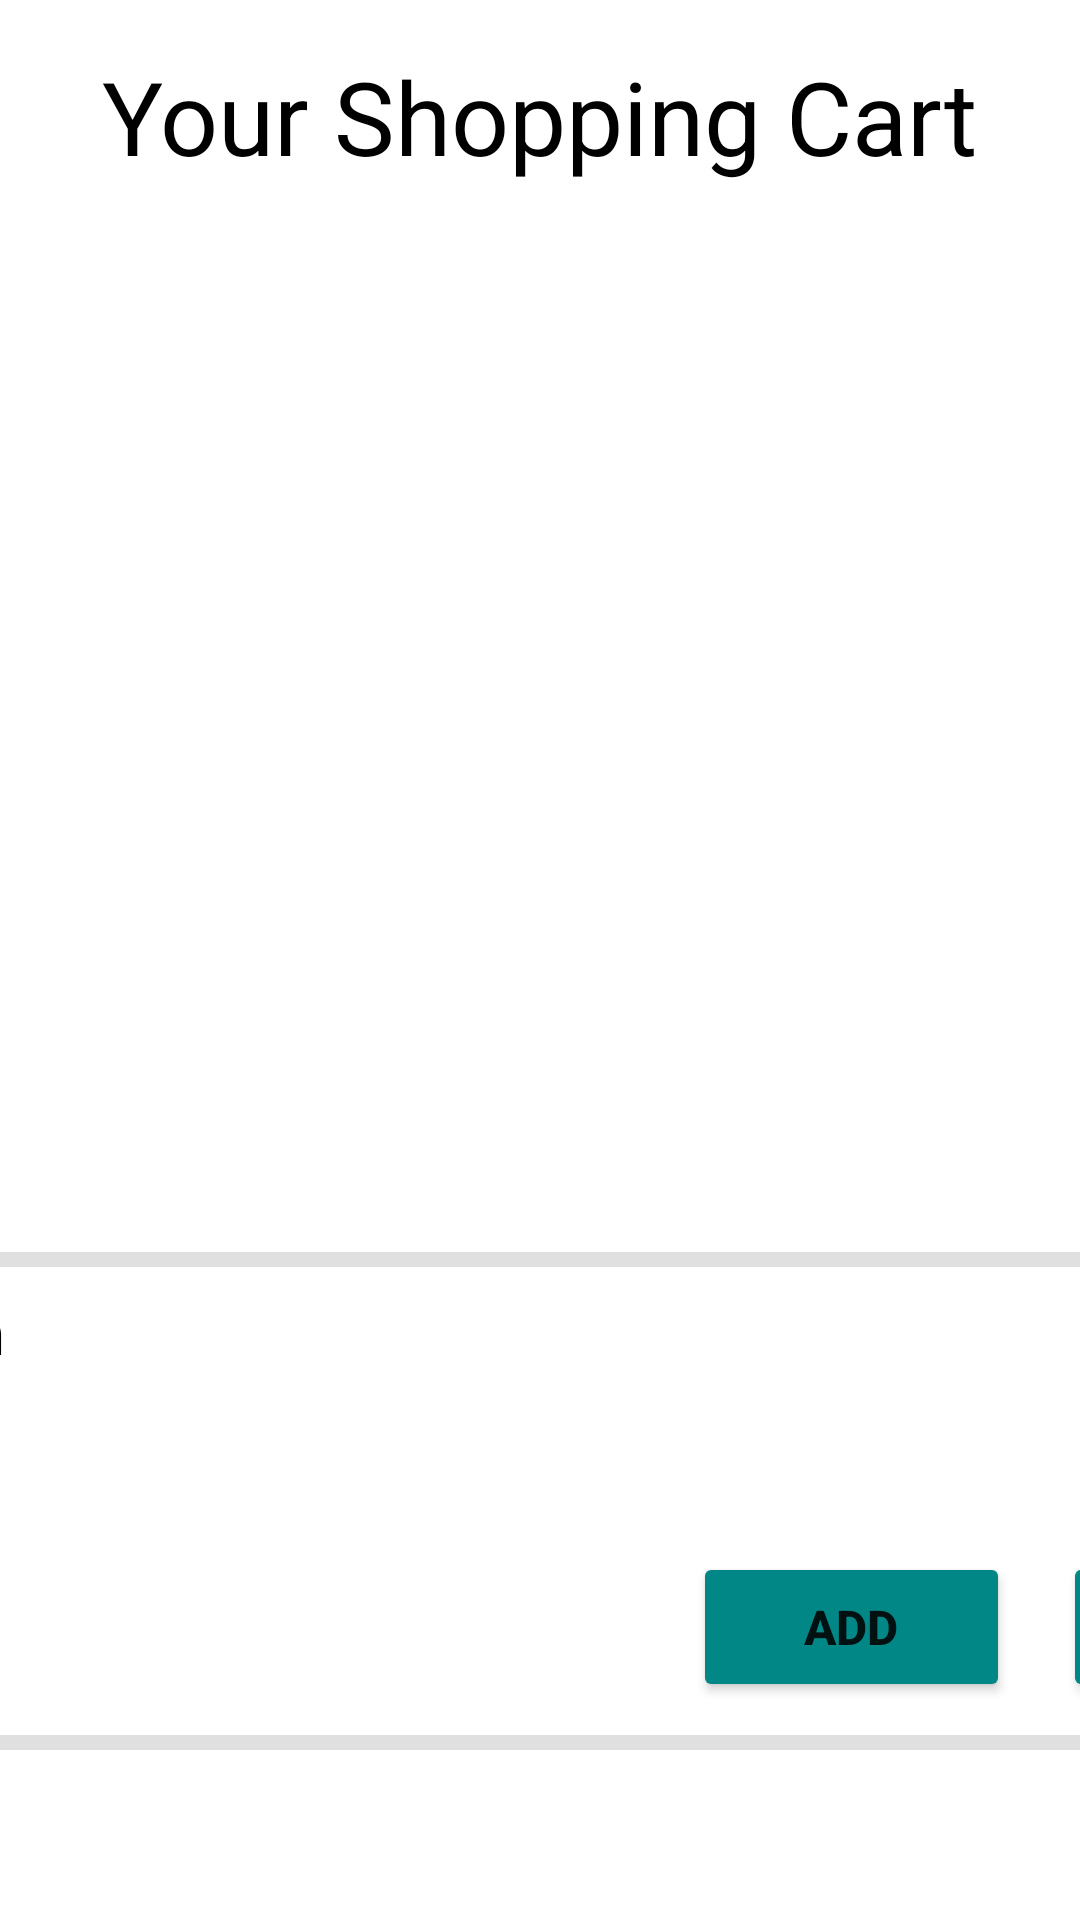

Write the Android layout XML for this screen, with the resource values it uses.
<!-- AndroidManifest.xml: application theme Theme.ProjectNile -->
<!-- res/layout/activity_cart.xml -->
<?xml version="1.0" encoding="utf-8"?>
<androidx.constraintlayout.widget.ConstraintLayout xmlns:android="http://schemas.android.com/apk/res/android"
    xmlns:app="http://schemas.android.com/apk/res-auto"
    xmlns:tools="http://schemas.android.com/tools"
    android:layout_width="match_parent"
    android:layout_height="match_parent">

    <TextView
        android:id="@+id/textView10"
        android:layout_width="wrap_content"
        android:layout_height="wrap_content"
        android:layout_marginTop="16dp"
        android:text="@string/cart_title"
        android:textColor="@color/black"
        android:textSize="34sp"
        app:layout_constraintEnd_toEndOf="parent"
        app:layout_constraintHorizontal_bias="0.501"
        app:layout_constraintStart_toStartOf="parent"
        app:layout_constraintTop_toTopOf="parent" />

    <View
        android:id="@+id/divider3"
        android:layout_width="598dp"
        android:layout_height="5dp"
        android:layout_marginTop="12dp"
        android:background="?android:attr/listDivider"
        app:layout_constraintEnd_toEndOf="parent"
        app:layout_constraintStart_toStartOf="parent"
        app:layout_constraintTop_toBottomOf="@+id/list_cart" />

    <ListView
        android:id="@+id/list_cart"
        android:layout_width="560dp"
        android:layout_height="340dp"
        android:layout_marginTop="4dp"
        android:scrollbarSize="10dp"
        app:layout_constraintEnd_toEndOf="parent"
        app:layout_constraintStart_toStartOf="parent"
        app:layout_constraintTop_toBottomOf="@+id/textView10" />

    <LinearLayout
        android:id="@+id/linearLayout10"
        android:layout_width="560dp"
        android:layout_height="wrap_content"
        android:layout_marginTop="8dp"
        android:orientation="vertical"
        app:layout_constraintEnd_toEndOf="parent"
        app:layout_constraintStart_toStartOf="parent"
        app:layout_constraintTop_toBottomOf="@+id/divider3">

        <LinearLayout
            android:layout_width="match_parent"
            android:layout_height="wrap_content"
            android:orientation="vertical">

            <TextView
                android:id="@+id/textView3"
                android:layout_width="match_parent"
                android:layout_height="wrap_content"
                android:text="@string/description"
                android:textColor="@color/black"
                android:textSize="20sp" />

            <TextView
                android:id="@+id/output_cart_itemDesc"
                android:layout_width="match_parent"
                android:layout_height="60dp" />
        </LinearLayout>

        <LinearLayout
            android:layout_width="match_parent"
            android:layout_height="wrap_content"
            android:orientation="horizontal">

            <Space
                android:layout_width="313dp"
                android:layout_height="match_parent"
                android:layout_weight="1" />

            <Button
                android:id="@+id/button_cart_incrementItem"
                android:layout_width="wrap_content"
                android:layout_height="50dp"
                android:layout_weight="1"
                android:backgroundTint="@color/teal_700"
                android:text="@string/cart_inc_item"
                android:textSize="16sp"
                android:textStyle="bold" />

            <Space
                android:layout_width="wrap_content"
                android:layout_height="match_parent"
                android:layout_weight="1" />

            <Button
                android:id="@+id/button_cart_removeItem"
                android:layout_width="wrap_content"
                android:layout_height="50dp"
                android:layout_weight="1"
                android:backgroundTint="@color/teal_700"
                android:text="@string/cart_rem_item"
                android:textSize="16sp" />
        </LinearLayout>
    </LinearLayout>

    <View
        android:id="@+id/divider2"
        android:layout_width="598dp"
        android:layout_height="5dp"
        android:layout_marginTop="11dp"
        android:background="?android:attr/listDivider"
        app:layout_constraintEnd_toEndOf="parent"
        app:layout_constraintHorizontal_bias="1.0"
        app:layout_constraintStart_toStartOf="parent"
        app:layout_constraintTop_toBottomOf="@+id/linearLayout10" />

    <LinearLayout
        android:id="@+id/linearLayout9"
        android:layout_width="560dp"
        android:layout_height="wrap_content"
        android:layout_marginTop="8dp"
        android:orientation="vertical"
        app:layout_constraintEnd_toEndOf="parent"
        app:layout_constraintStart_toStartOf="parent"
        app:layout_constraintTop_toBottomOf="@+id/divider2">

        <LinearLayout
            android:id="@+id/linearLayout7"
            android:layout_width="560dp"
            android:layout_height="wrap_content"
            android:orientation="horizontal">

            <TextView
                android:id="@+id/textView9"
                android:layout_width="wrap_content"
                android:layout_height="wrap_content"
                android:layout_weight="1"
                android:text="@string/cart_total"
                android:textColor="@color/black"
                android:textSize="20sp" />

            <TextView
                android:id="@+id/output_cart_total"
                android:layout_width="380dp"
                android:layout_height="wrap_content"
                android:layout_weight="1"
                android:textSize="20sp" />

        </LinearLayout>

        <LinearLayout
            android:id="@+id/linearLayout8"
            android:layout_width="560dp"
            android:layout_height="wrap_content"
            android:layout_marginEnd="24dp"
            android:orientation="horizontal">

            <TextView
                android:id="@+id/textView7"
                android:layout_width="20dp"
                android:layout_height="wrap_content"
                android:layout_weight="1"
                android:text="@string/cart_count"
                android:textColor="@color/black"
                android:textSize="20sp" />

            <TextView
                android:id="@+id/output_cart_count"
                android:layout_width="354dp"
                android:layout_height="wrap_content"
                android:layout_weight="1"
                android:textSize="20sp" />
        </LinearLayout>

    </LinearLayout>

    <LinearLayout
        android:layout_width="560dp"
        android:layout_height="wrap_content"
        android:layout_marginTop="9dp"
        android:orientation="horizontal"
        app:layout_constraintEnd_toEndOf="parent"
        app:layout_constraintStart_toStartOf="parent"
        app:layout_constraintTop_toBottomOf="@+id/linearLayout9">

        <Button
            android:id="@+id/button_cart_go_home"
            android:layout_width="wrap_content"
            android:layout_height="60dp"
            android:layout_weight="1"
            android:text="@string/go_to_home"
            android:textSize="20sp" />

        <Space
            android:layout_width="wrap_content"
            android:layout_height="60dp"
            android:layout_weight="1" />

        <Button
            android:id="@+id/button_cart_go_checkout"
            android:layout_width="116dp"
            android:layout_height="60dp"
            android:layout_weight="1"
            android:text="@string/go_to_checkout"
            android:textSize="20sp" />
    </LinearLayout>

</androidx.constraintlayout.widget.ConstraintLayout>
<!-- resources referenced by this layout -->
<resources>
  <string name="cart_count">Item Count</string>
  <string name="cart_inc_item">Add</string>
  <string name="cart_rem_item">Remove</string>
  <string name="cart_title">Your Shopping Cart</string>
  <string name="cart_total">Total</string>
  <string name="description">Description</string>
  <string name="go_to_checkout">Checkout</string>
  <string name="go_to_home">Home</string>
  <style name="Theme.ProjectNile" parent="Theme.MaterialComponents.DayNight.DarkActionBar">
          
          <item name="colorPrimary">@color/purple_500</item>
          <item name="colorPrimaryVariant">@color/purple_700</item>
          <item name="colorOnPrimary">@color/white</item>
          
          <item name="colorSecondary">@color/teal_200</item>
          <item name="colorSecondaryVariant">@color/teal_700</item>
          <item name="colorOnSecondary">@color/black</item>
          
          <item name="android:statusBarColor">?attr/colorPrimaryVariant</item>
          
      </style>
  <!-- not gathered from this repository: default colours our renderer supplied (Android Studio template values) -->
  <color name="purple_500">#FF6200EE</color>
  <color name="purple_700">#FF3700B3</color>
  <color name="teal_200">#FF03DAC5</color>
  <color name="teal_700">#FF018786</color>
  <color name="black">#FF000000</color>
  <color name="white">#FFFFFFFF</color>
</resources>
